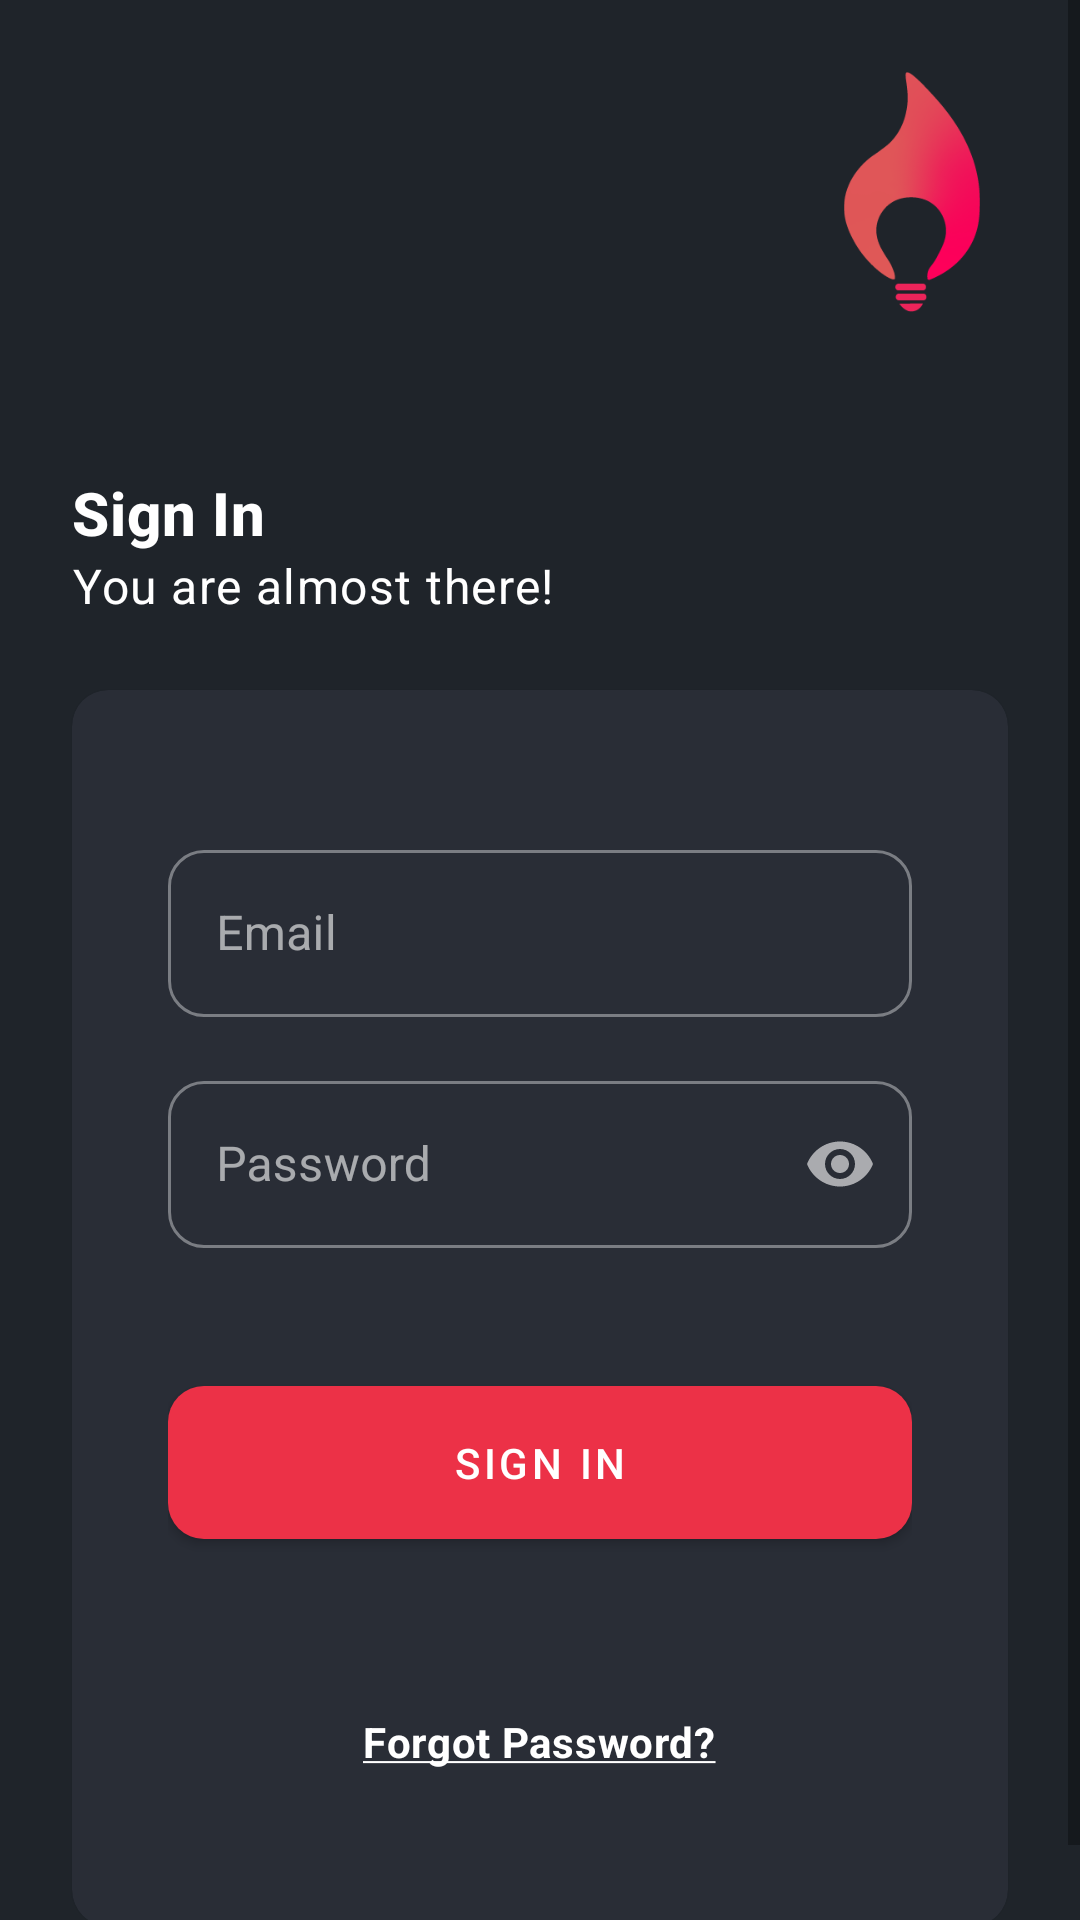

The Android layout XML behind this screen, and the referenced resources:
<!-- AndroidManifest.xml: application theme Theme.Werk -->
<!-- res/layout/fragment_sign_in.xml -->
<?xml version="1.0" encoding="utf-8"?>
<ScrollView xmlns:android="http://schemas.android.com/apk/res/android"
    xmlns:app="http://schemas.android.com/apk/res-auto"
    xmlns:tools="http://schemas.android.com/tools"
    android:layout_width="match_parent"
    android:layout_height="match_parent"
    android:fillViewport="true"
    tools:context=".ui.auth.SignInFragment">

    <androidx.constraintlayout.widget.ConstraintLayout
        android:layout_width="match_parent"
        android:layout_height="wrap_content">

        <androidx.constraintlayout.widget.Guideline
            android:id="@+id/guideline"
            android:layout_width="wrap_content"
            android:layout_height="wrap_content"
            android:orientation="horizontal"
            app:layout_constraintGuide_percent="0.20" />

        <ImageView
            android:id="@+id/logo"
            android:layout_width="80dp"
            android:layout_height="80dp"
            android:layout_marginHorizontal="16dp"
            android:layout_marginVertical="24dp"
            android:contentDescription="@string/logo"
            android:src="@drawable/logo"
            android:transitionName="logo_small"
            app:layout_constraintEnd_toEndOf="parent"
            app:layout_constraintTop_toTopOf="parent" />

        <TextView
            android:id="@+id/sign_in_text"
            android:layout_width="wrap_content"
            android:layout_height="wrap_content"
            android:layout_margin="24dp"
            android:text="@string/sign_in"
            android:textAppearance="?attr/textAppearanceHeadline6"
            android:textStyle="bold"
            app:layout_constraintStart_toStartOf="parent"
            app:layout_constraintTop_toBottomOf="@id/guideline" />

        <TextView
            android:id="@+id/sign_in_desc"
            android:layout_width="wrap_content"
            android:layout_height="wrap_content"
            android:layout_marginHorizontal="24dp"
            android:text="@string/sign_in_desc"
            android:textAppearance="?attr/textAppearanceBody1"
            app:layout_constraintStart_toStartOf="parent"
            app:layout_constraintTop_toBottomOf="@id/sign_in_text" />

        <com.google.android.material.card.MaterialCardView
            android:id="@+id/details_content"
            android:layout_width="0dp"
            android:layout_height="wrap_content"
            android:layout_margin="24dp"
            app:layout_constraintEnd_toEndOf="parent"
            app:layout_constraintStart_toStartOf="parent"
            app:layout_constraintTop_toBottomOf="@id/sign_in_desc">

            <LinearLayout
                android:layout_width="match_parent"
                android:layout_height="wrap_content"
                android:orientation="vertical"
                android:paddingHorizontal="32dp"
                android:paddingVertical="48dp">

                <com.google.android.material.textfield.TextInputLayout
                    android:id="@+id/email_input"
                    style="@style/Widget.MaterialComponents.TextInputLayout.OutlinedBox"
                    android:layout_width="match_parent"
                    android:layout_height="wrap_content"
                    android:hint="@string/email"
                    app:startIconDrawable="@drawable/ic_email">

                    <com.google.android.material.textfield.TextInputEditText
                        android:layout_width="match_parent"
                        android:layout_height="wrap_content"
                        android:inputType="textEmailAddress"
                        android:textColor="@color/white" />

                </com.google.android.material.textfield.TextInputLayout>

                <com.google.android.material.textfield.TextInputLayout
                    android:id="@+id/password_input"
                    style="@style/Widget.MaterialComponents.TextInputLayout.OutlinedBox"
                    android:layout_width="match_parent"
                    android:layout_height="wrap_content"
                    android:layout_marginVertical="16dp"
                    android:hint="@string/password"
                    app:endIconMode="password_toggle"
                    app:startIconDrawable="@drawable/ic_lock">

                    <com.google.android.material.textfield.TextInputEditText
                        android:layout_width="match_parent"
                        android:layout_height="wrap_content"
                        android:inputType="textPassword"
                        android:textColor="@color/white" />

                </com.google.android.material.textfield.TextInputLayout>

                <com.google.android.material.button.MaterialButton
                    android:id="@+id/sign_in_button"
                    android:layout_width="match_parent"
                    android:layout_height="wrap_content"
                    android:layout_marginTop="24dp"
                    android:padding="16dp"
                    android:text="@string/sign_in" />

                <TextView
                    android:id="@+id/forgot_password_text"
                    android:layout_width="wrap_content"
                    android:layout_height="wrap_content"
                    android:layout_gravity="center_horizontal"
                    android:layout_marginTop="48dp"
                    android:padding="4dp"
                    android:text="@string/forgot_password"
                    android:textAppearance="?attr/textAppearanceBody2"
                    android:textStyle="bold" />

            </LinearLayout>

        </com.google.android.material.card.MaterialCardView>

        <View
            android:layout_width="wrap_content"
            android:layout_height="24dp"
            app:layout_constraintEnd_toEndOf="parent"
            app:layout_constraintStart_toStartOf="parent"
            app:layout_constraintTop_toBottomOf="@id/details_content" />

    </androidx.constraintlayout.widget.ConstraintLayout>

</ScrollView>
<!-- resources referenced by this layout -->
<resources>
  <color name="white">#FFFFFFFF</color>
  <!-- drawable logo: png bitmap (drawable-v24, 9673 bytes) -->
  <string name="email">Email</string>
  <string name="forgot_password"><u>Forgot Password?</u></string>
  <string name="logo">Logo</string>
  <string name="password">Password</string>
  <string name="sign_in">Sign In</string>
  <string name="sign_in_desc">You are almost there!</string>
  <style name="Theme.Werk" parent="Theme.MaterialComponents.DayNight.NoActionBar">
          
          <item name="colorPrimary">@color/red</item>
          <item name="colorOnPrimary">@color/white</item>
          
          <item name="android:statusBarColor" tools:targetApi="l">@color/dark_gray</item>
          
          <item name="android:colorBackground">@color/dark_gray</item>
          <item name="colorSurface">@color/gray</item>
          <item name="colorOnSurface">@color/white</item>
          <item name="android:textColor">@color/white</item>
  
          
          <item name="shapeAppearanceSmallComponent">@style/ShapeAppearance.Werk.SmallComponent</item>
          <item name="shapeAppearanceMediumComponent">@style/ShapeAppearance.Werk.MediumComponent
          </item>
          <item name="shapeAppearanceLargeComponent">@style/ShapeAppearance.Werk.LargeComponent</item>
  
          <item name="android:windowAnimationStyle">
              @style/WindowAnimations
          </item>
  
          <item name="android:popupMenuStyle">@style/PopupMenu</item>
      </style>
  <color name="red">#FFEC3147</color>
  <color name="dark_gray">#FF1F242A</color>
  <color name="gray">#FF292D36</color>
  <style name="ShapeAppearance.Werk.SmallComponent" parent="ShapeAppearance.MaterialComponents.SmallComponent">
          <item name="cornerFamily">rounded</item>
          <item name="cornerSize">12dp</item>
      </style>
  <style name="ShapeAppearance.Werk.MediumComponent" parent="ShapeAppearance.MaterialComponents.MediumComponent">
          <item name="cornerFamily">rounded</item>
          <item name="cornerSize">12dp</item>
      </style>
  <style name="ShapeAppearance.Werk.LargeComponent" parent="ShapeAppearance.MaterialComponents.LargeComponent">
          <item name="cornerFamily">rounded</item>
          <item name="cornerSize">12dp</item>
      </style>
  <style name="WindowAnimations">
          <item name="android:activityOpenEnterAnimation">
              @anim/fragment_open_enter
          </item>
          <item name="android:activityOpenExitAnimation">
              @anim/fragment_open_exit
          </item>
          <item name="android:activityCloseEnterAnimation">
              @anim/fragment_close_enter
          </item>
          <item name="android:activityCloseExitAnimation">
              @anim/fragment_close_exit
          </item>
      </style>
  <style name="PopupMenu" parent="@android:style/Widget.PopupMenu">
          <item name="android:popupBackground">@color/gray</item>
      </style>
</resources>
